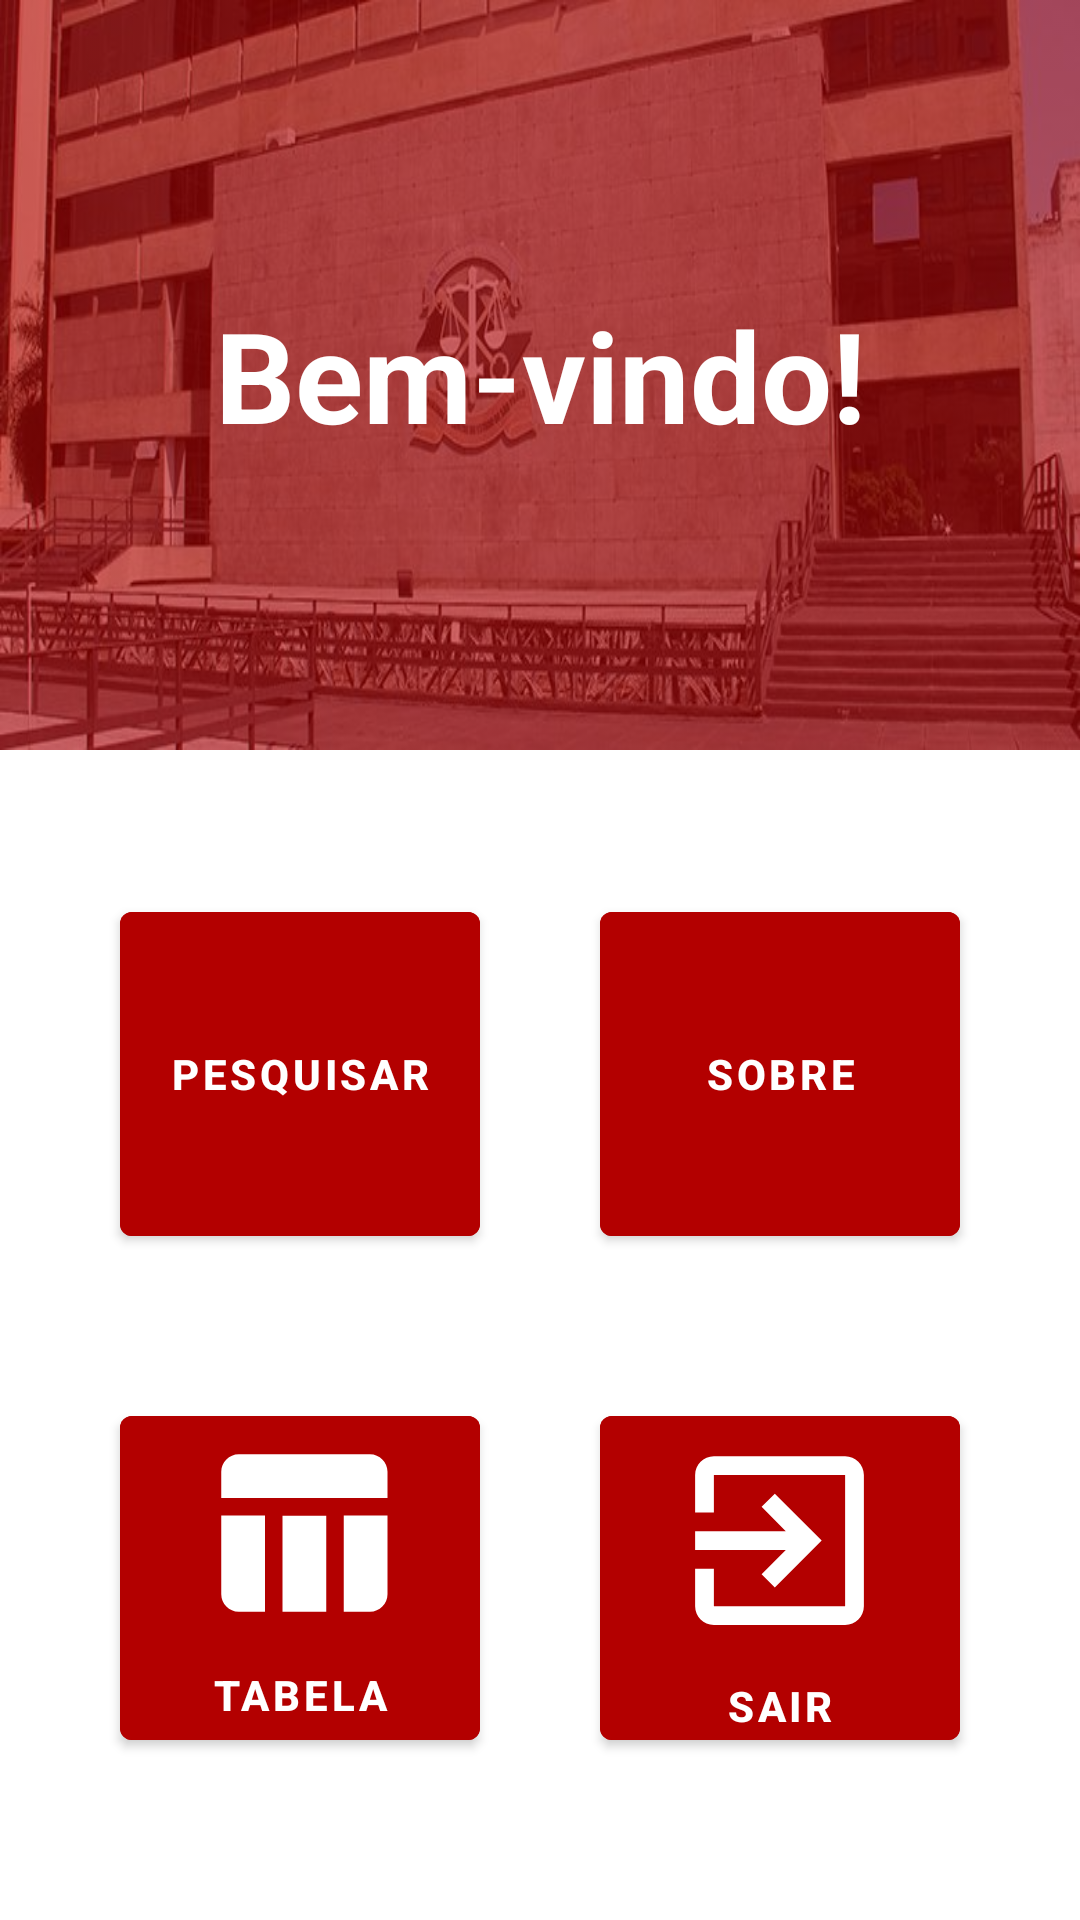

Write the Android layout XML for this screen, with the resource values it uses.
<!-- AndroidManifest.xml: application theme Theme.ForeverA1 -->
<!-- res/layout/fragment_main.xml -->
<?xml version="1.0" encoding="utf-8"?>
<ScrollView xmlns:android="http://schemas.android.com/apk/res/android"
    xmlns:tools="http://schemas.android.com/tools"
    android:layout_width="match_parent"
    android:layout_height="match_parent"
    xmlns:app="http://schemas.android.com/apk/res-auto"
    tools:context=".MainFragment">

   <androidx.constraintlayout.widget.ConstraintLayout
       android:layout_width="match_parent"
       android:layout_height="wrap_content">


      <TextView
          android:id="@+id/tvMainBanner"
          android:layout_width="match_parent"
          android:layout_height="@dimen/main_banner_height"
          app:layout_constraintTop_toTopOf="parent"
          app:layout_constraintStart_toStartOf="parent"
          app:layout_constraintEnd_toEndOf="parent"
          android:background="@drawable/tcesp_bg"
          android:backgroundTint="@color/op99_dark_red"
          android:backgroundTintMode="src_over"
          android:text="@string/welcome"
          android:textColor="@color/white"
          android:textStyle="bold"
          android:textSize="@dimen/text_big"
          android:gravity="center_vertical|center_horizontal" />

      <Button
          android:id="@+id/btSearch"
          android:layout_width="@dimen/main_button"
          android:layout_height="@dimen/main_button"
          android:layout_marginTop="@dimen/margin_top_default"
          app:layout_constraintTop_toBottomOf="@id/tvMainBanner"
          app:layout_constraintStart_toStartOf="parent"
          app:layout_constraintEnd_toStartOf="@id/btAboutApp"
          android:drawableTop="@drawable/icon_search"
          android:text="@string/search"
          android:textStyle="bold"
          android:textColor="@color/white"
          android:textAlignment="center"
          android:backgroundTint="@color/dark_red"/>

      <Button
          android:id="@+id/btAboutApp"
          android:layout_width="@dimen/main_button"
          android:layout_height="@dimen/main_button"
          android:layout_marginTop="@dimen/margin_top_default"
          android:backgroundTint="@color/dark_red"
          android:drawableTop="@drawable/icon_info"
          android:text="@string/info"
          android:textAlignment="center"
          android:textColor="@color/white"
          android:textStyle="bold"
          app:layout_constraintBottom_toBottomOf="parent"
          app:layout_constraintEnd_toEndOf="parent"
          app:layout_constraintStart_toEndOf="@id/btSearch"
          app:layout_constraintTop_toBottomOf="@id/tvMainBanner"
          app:layout_constraintVertical_bias="0.0" />

      <Button
          android:id="@+id/btTable"
          android:layout_width="@dimen/main_button"
          android:layout_height="@dimen/main_button"
          android:layout_marginTop="@dimen/margin_top_default"
          app:layout_constraintTop_toBottomOf="@id/btSearch"
          app:layout_constraintStart_toStartOf="parent"
          app:layout_constraintEnd_toStartOf="@id/btAboutApp"
          android:drawableTop="@drawable/ic_table"
          android:text="@string/tabela"
          android:textStyle="bold"
          android:textColor="@color/white"
          android:textAlignment="center"
          android:backgroundTint="@color/dark_red"/>

      <Button
          android:id="@+id/btExitMain"
          android:layout_width="@dimen/main_button"
          android:layout_height="@dimen/main_button"
          android:layout_marginTop="48dp"
          android:backgroundTint="@color/dark_red"
          android:drawableTop="@drawable/icon_exit"
          android:text="@string/exit"
          android:textAlignment="center"
          android:textColor="@color/white"
          android:textStyle="bold"
          app:layout_constraintBottom_toBottomOf="parent"
          app:layout_constraintEnd_toEndOf="parent"
          app:layout_constraintStart_toEndOf="@id/btTable"
          app:layout_constraintTop_toBottomOf="@+id/btAboutApp"
          app:layout_constraintVertical_bias="0.0" />

   </androidx.constraintlayout.widget.ConstraintLayout>

</ScrollView>
<!-- resources referenced by this layout -->
<resources>
  <color name="dark_red">#b30000</color>
  <color name="op99_dark_red">#99b30000</color>
  <color name="white">#FFFFFFFF</color>
  <dimen name="main_banner_height">250dp</dimen>
  <dimen name="main_button">120dp</dimen>
  <dimen name="margin_top_default">48dp</dimen>
  <dimen name="text_big">42sp</dimen>
  <!-- drawable ic_table (drawable) -->
  <vector android:height="70dp" android:tint="#FFFFFF"
      android:viewportHeight="24" android:viewportWidth="24"
      android:width="70dp" xmlns:android="http://schemas.android.com/apk/res/android">
      <path android:fillColor="@android:color/white" android:pathData="M10,10.02h5L15,21h-5zM17,21h3c1.1,0 2,-0.9 2,-2v-9h-5v11zM20,3L5,3c-1.1,0 -2,0.9 -2,2v3h19L22,5c0,-1.1 -0.9,-2 -2,-2zM3,19c0,1.1 0.9,2 2,2h3L8,10L3,10v9z"/>
  </vector>
  <!-- drawable icon_exit (drawable) -->
  <vector android:height="75dp" android:tint="#FFFFFF"
      android:viewportHeight="24" android:viewportWidth="24"
      android:width="75dp" xmlns:android="http://schemas.android.com/apk/res/android">
      <path android:fillColor="@android:color/white" android:pathData="M10.09,15.59L11.5,17l5,-5 -5,-5 -1.41,1.41L12.67,11H3v2h9.67l-2.58,2.59zM19,3H5c-1.11,0 -2,0.9 -2,2v4h2V5h14v14H5v-4H3v4c0,1.1 0.89,2 2,2h14c1.1,0 2,-0.9 2,-2V5c0,-1.1 -0.9,-2 -2,-2z"/>
  </vector>
  <!-- drawable tcesp_bg: jpg bitmap (drawable, 54014 bytes) -->
  <string name="exit">Sair</string>
  <string name="info">Sobre</string>
  <string name="search">Pesquisar</string>
  <string name="tabela">tabela</string>
  <string name="welcome">Bem-vindo!</string>
  <style name="Theme.ForeverA1" parent="Theme.MaterialComponents.DayNight.NoActionBar">
          
          <item name="colorPrimary">@color/red</item>
          <item name="colorPrimaryVariant">@color/dark_red</item>
          <item name="colorOnPrimary">@color/white</item>
          
          <item name="colorSecondary">@color/light_grey</item>
          <item name="colorSecondaryVariant">@color/grey</item>
          <item name="colorOnSecondary">@color/black</item>
          
          <item name="android:statusBarColor" tools:targetApi="l">?attr/colorPrimaryVariant</item>
          
      </style>
  <color name="red">#e60000</color>
  <color name="light_grey">#d9d9d9</color>
  <color name="grey">#999999</color>
  <color name="black">#FF000000</color>
</resources>
